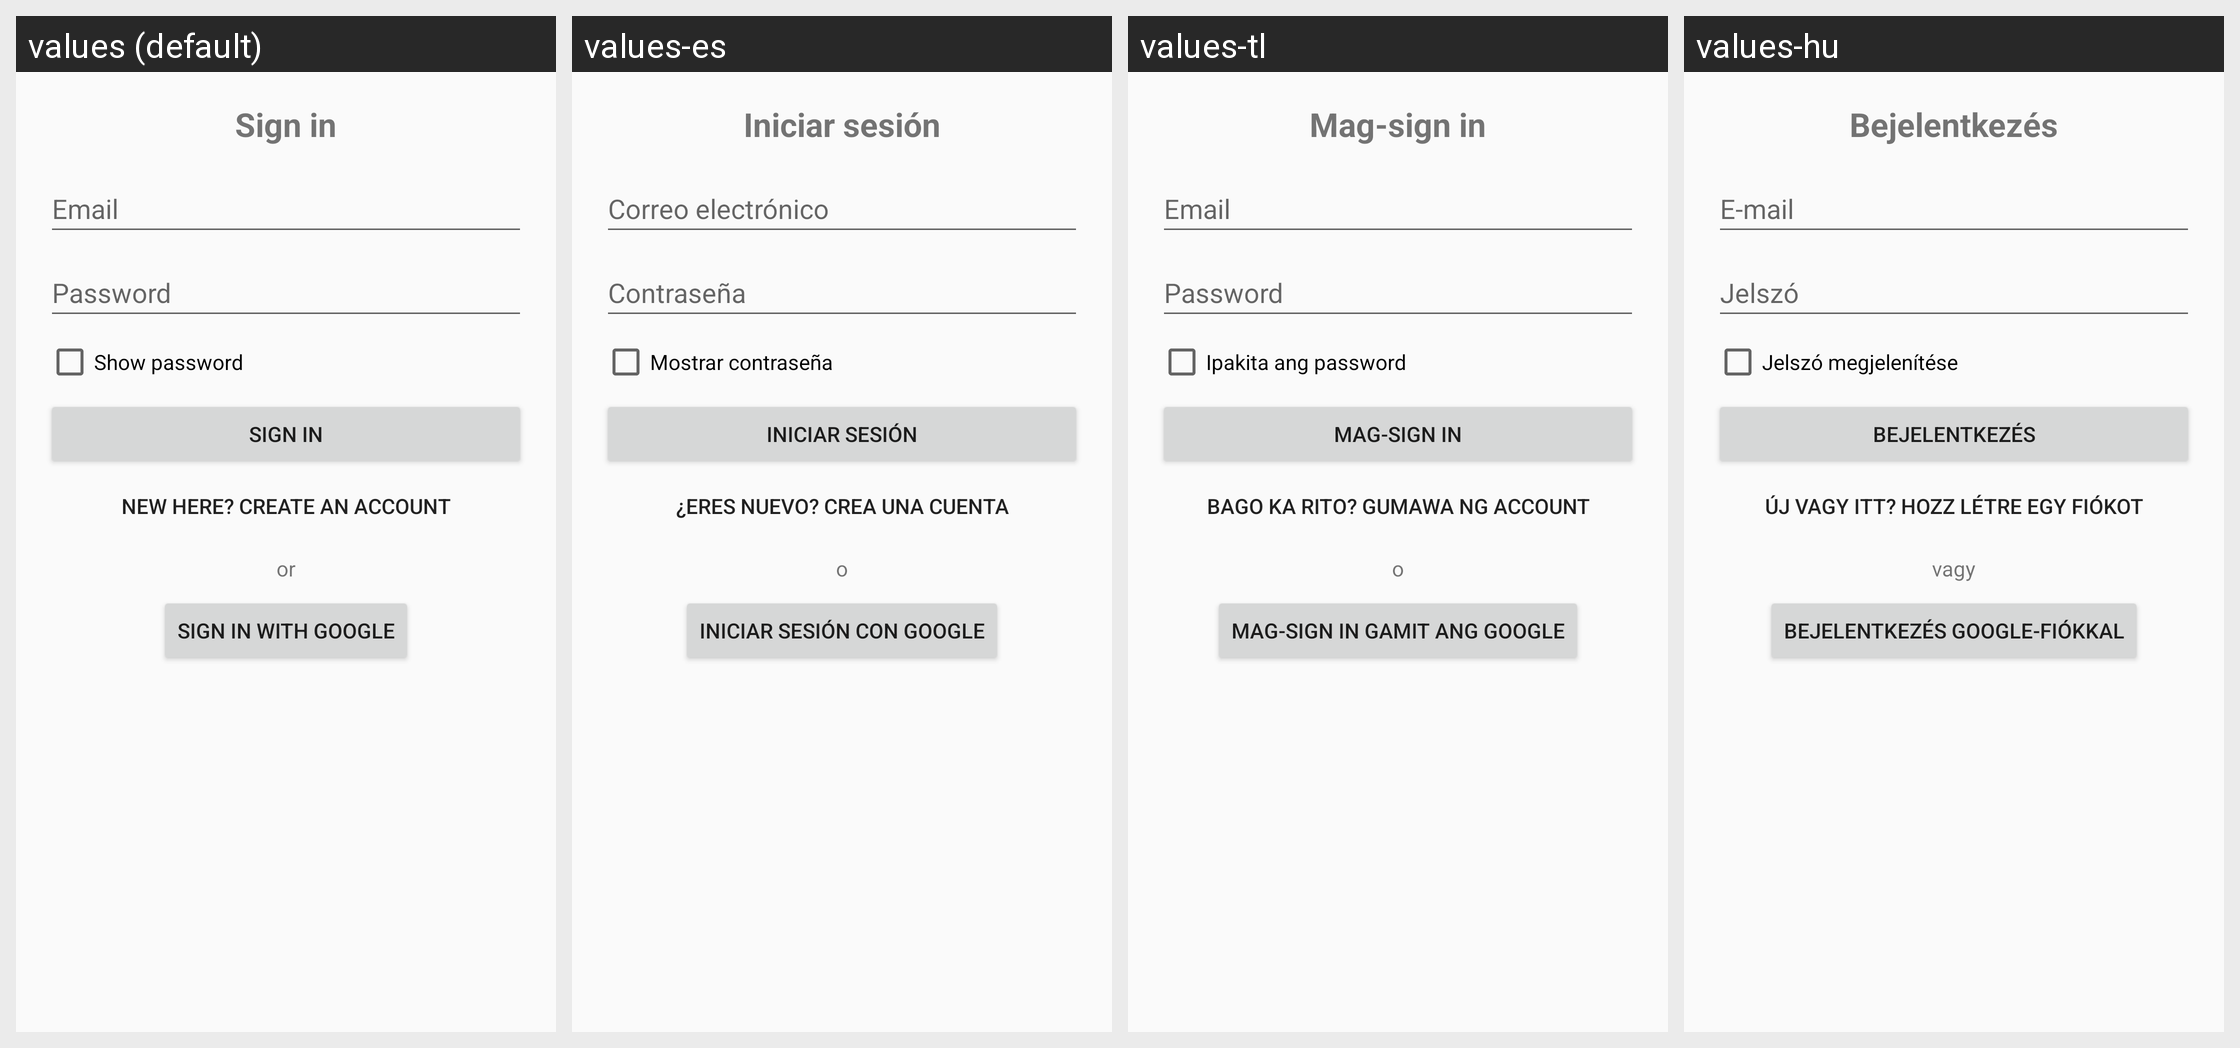

The same Android screen rendered under several of its app's locales, left to right. List the strings drawn on it with the default value and each locale's translation.
Android screen res/layout/activity_auth.xml rendered under 4 locales, left to right: values (default), values-es, values-tl, values-hu. Device: Nexus 5 (rendered at 1080×1920; each locale shown at half size, 540×960, under a caption strip naming it); theme Theme.AppCompat.Light.NoActionBar.
Other locales in the repository, not shown: values-ar, values-bn, values-cs, values-de, values-el, values-fa, values-fi, values-fr, values-hi, values-in, values-it, values-ja, values-ko, values-ms, values-nl, values-pl, values-pt-rBR, values-ro, values-ru, values-sv, values-th, values-tr, values-uk, values-ur, values-vi, values-zh-rCN, values-zh-rHK, values-zh-rTW.
Strings drawn on this screen, with the default value and each locale's value (text and hints the layout hard-codes, and strings that could not be matched under every locale, appear in the picture but are not listed):

auth_title_sign_in
  values: Sign in
  values-es: Iniciar sesión
  values-tl: Mag-sign in
  values-hu: Bejelentkezés

auth_email_hint
  values: Email
  values-es: Correo electrónico
  values-tl: Email
  values-hu: E-mail

auth_password_hint
  values: Password
  values-es: Contraseña
  values-tl: Password
  values-hu: Jelszó

auth_show_password
  values: Show password
  values-es: Mostrar contraseña
  values-tl: Ipakita ang password
  values-hu: Jelszó megjelenítése

auth_sign_in
  values: Sign in
  values-es: Iniciar sesión
  values-tl: Mag-sign in
  values-hu: Bejelentkezés

auth_toggle_to_create
  values: New here? Create an account
  values-es: ¿Eres nuevo? Crea una cuenta
  values-tl: Bago ka rito? Gumawa ng account
  values-hu: Új vagy itt? Hozz létre egy fiókot

auth_or
  values: or
  values-es: o
  values-tl: o
  values-hu: vagy

layout_auth_sign_in_google
  values: Sign in with Google
  values-es: Iniciar sesión con Google
  values-tl: Mag-sign in gamit ang Google
  values-hu: Bejelentkezés Google-fiókkal
